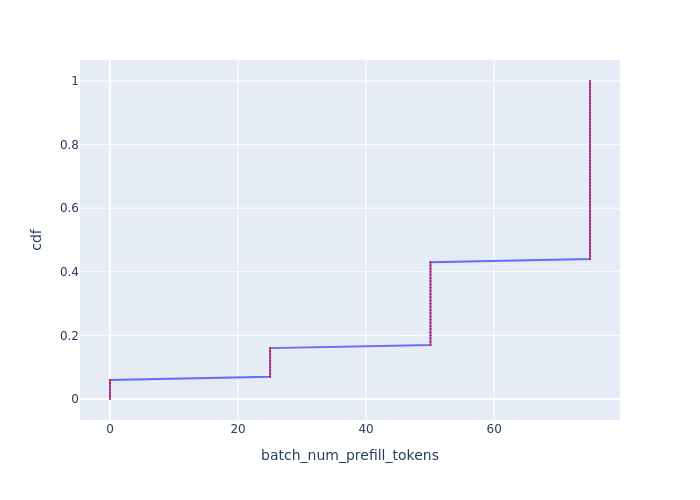

The table this chart was drawn from, first rows:
, cdf, batch_num_prefill_tokens
0, 0.0, 0.0
1, 0.01, 0.0
2, 0.02, 0.0
3, 0.03, 0.0
4, 0.04, 0.0
5, 0.05, 0.0
6, 0.06, 0.0
7, 0.07, 25
8, 0.08, 25
9, 0.09, 25
10, 0.1, 25
11, 0.11, 25
12, 0.12, 25
13, 0.13, 25
14, 0.14, 25
15, 0.15, 25
16, 0.16, 25
17, 0.17, 50.05
18, 0.18, 50.05
19, 0.19, 50.05
20, 0.2, 50.05
21, 0.21, 50.05
22, 0.22, 50.05
23, 0.23, 50.05
24, 0.24, 50.05
25, 0.25, 50.05
26, 0.26, 50.05
27, 0.27, 50.05
28, 0.28, 50.05
29, 0.29, 50.05
30, 0.3, 50.05
31, 0.31, 50.05
32, 0.32, 50.05
33, 0.33, 50.05
34, 0.34, 50.05
35, 0.35, 50.05
36, 0.36, 50.05
37, 0.37, 50.05
38, 0.38, 50.05
39, 0.39, 50.05
40, 0.4, 50.05
41, 0.41, 50.05
42, 0.42, 50.05
43, 0.43, 50.05
44, 0.44, 74.96
45, 0.45, 74.96
46, 0.46, 74.96
47, 0.47, 74.96
48, 0.48, 74.96
49, 0.49, 74.96
50, 0.5, 74.96
51, 0.51, 74.96
52, 0.52, 74.96
53, 0.53, 74.96
54, 0.54, 74.96
55, 0.55, 74.96
56, 0.56, 74.96
57, 0.57, 74.96
58, 0.58, 74.96
59, 0.59, 74.96
... 41 more rows
